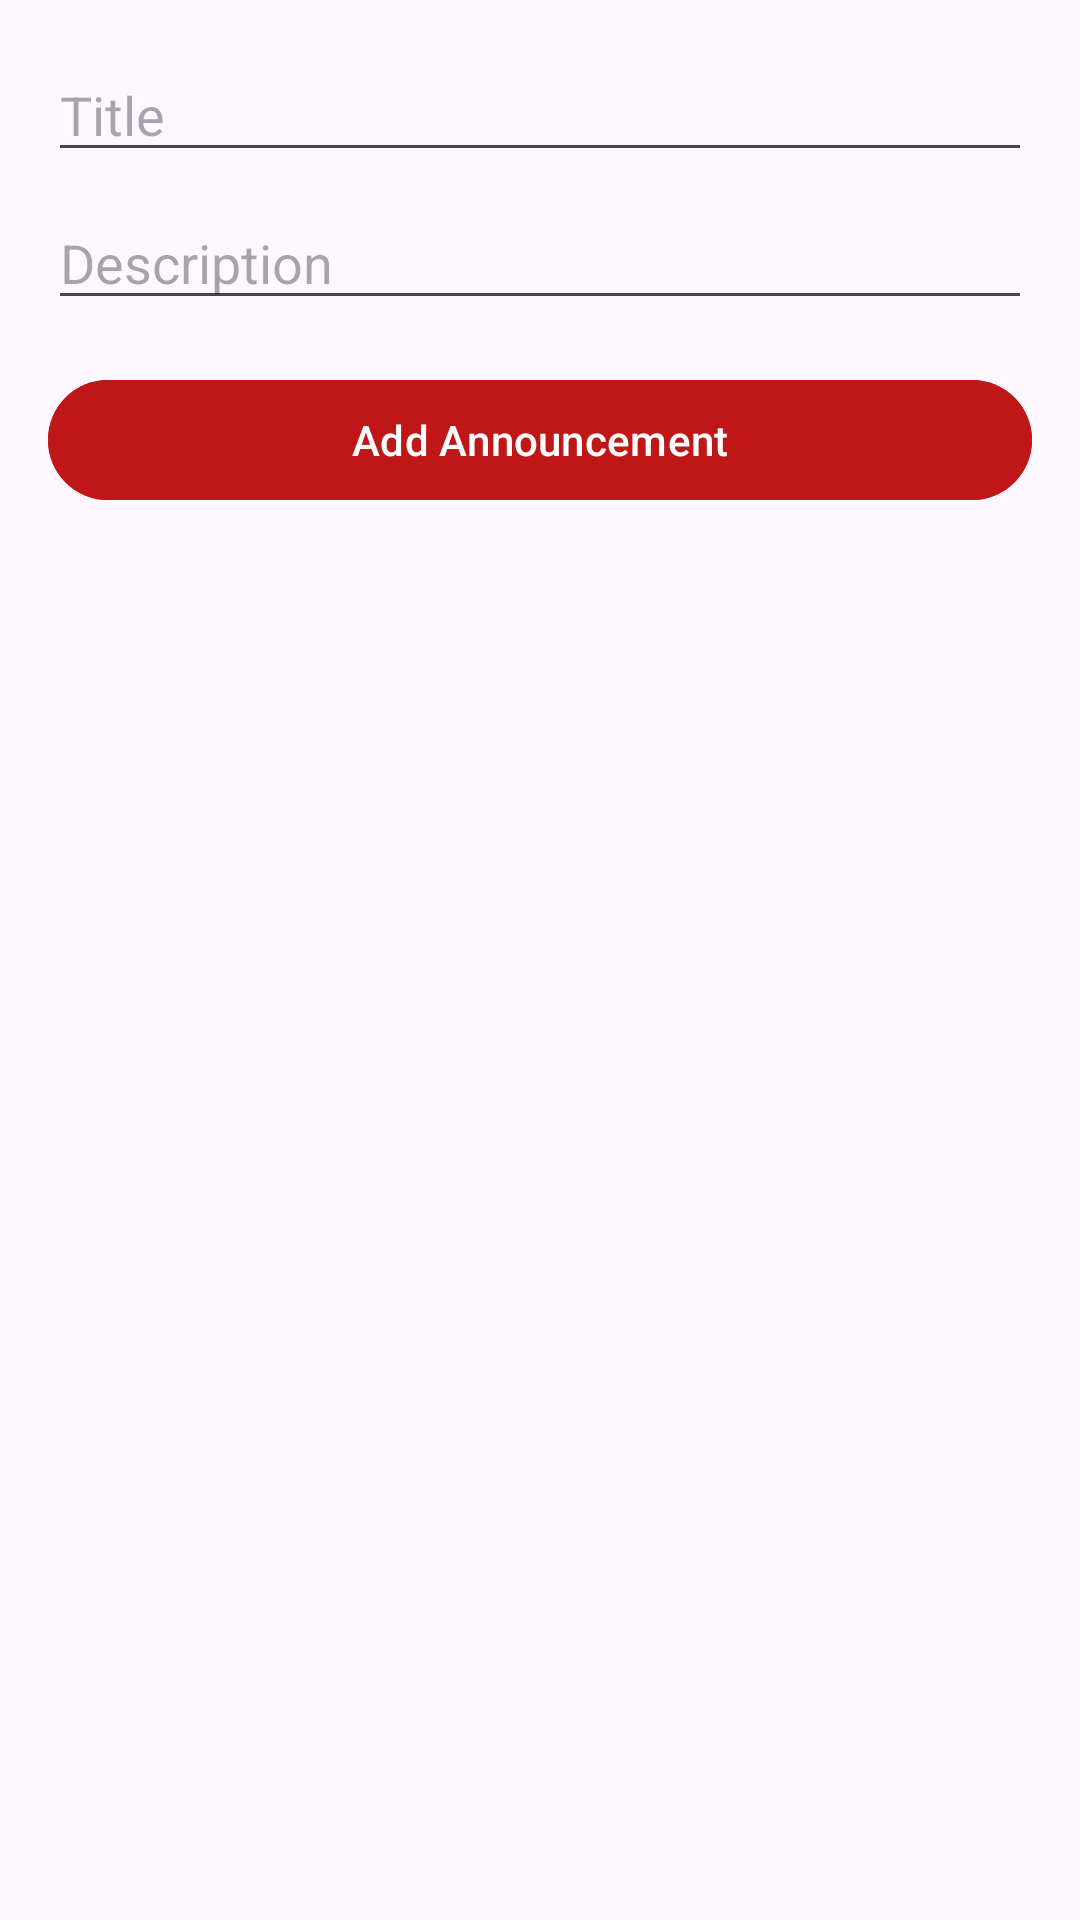

Layout XML and referenced resources for this Android screen:
<!-- AndroidManifest.xml: application theme Theme.SchoolClubsManagementSystem -->
<!-- res/layout/dialog_add_announcement.xml -->
<?xml version="1.0" encoding="utf-8"?>
<LinearLayout xmlns:android="http://schemas.android.com/apk/res/android"
    android:layout_width="match_parent"
    android:layout_height="wrap_content"
    android:orientation="vertical"
    android:padding="16dp">

    <EditText
        android:id="@+id/edit_text_announcement_title"
        android:layout_width="match_parent"
        android:layout_height="wrap_content"
        android:hint="Title" />

    <EditText
        android:id="@+id/edit_text_announcement_description"
        android:layout_width="match_parent"
        android:layout_height="wrap_content"
        android:hint="Description"
        android:layout_marginTop="8dp" />

    <Button
        android:id="@+id/button_add_announcement"
        android:layout_width="match_parent"
        android:layout_height="wrap_content"
        android:backgroundTint="@color/red"
        android:text="Add Announcement"
        android:layout_marginTop="16dp" />
</LinearLayout>
<!-- resources referenced by this layout -->
<resources>
  <color name="red">#BF1717</color>
  <style name="Theme.SchoolClubsManagementSystem" parent="Base.Theme.SchoolClubsManagementSystem" />
  <style name="Base.Theme.SchoolClubsManagementSystem" parent="Theme.Material3.DayNight.NoActionBar">
          
          <item name="colorPrimary">@color/red</item>
  
      </style>
</resources>
